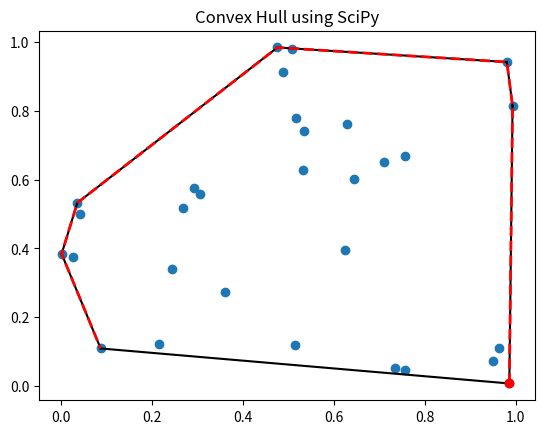

Recreate this plot in Python.
import numpy as np
from scipy.spatial import ConvexHull
import matplotlib.pyplot as plt

points = np.random.rand(30, 2)  # 30 random 2D points

hull = ConvexHull(points)

plt.plot(points[:, 0], points[:, 1], 'o')  # plot all points

# draw edges of the hull
for simplex in hull.simplices:
    plt.plot(points[simplex, 0], points[simplex, 1], 'k-')

# highlight the hull vertices
plt.plot(points[hull.vertices, 0], points[hull.vertices, 1], 'r--', lw=2)
plt.plot(points[hull.vertices[0], 0], points[hull.vertices[0], 1], 'ro')  # start point
plt.title("Convex Hull using SciPy")
plt.show()
